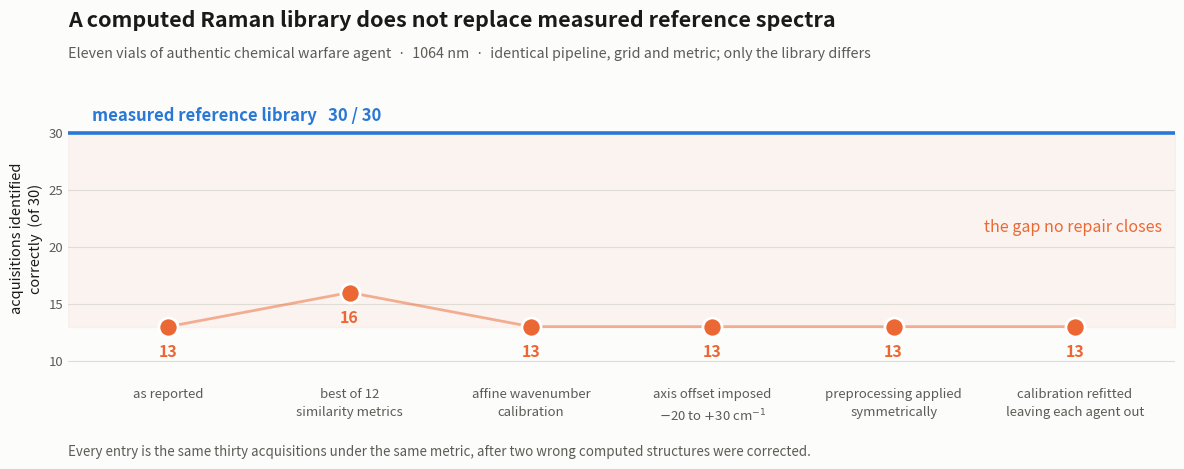

Python code for this plot: (Note: this script raises an exception after producing the figure.)
"""
Graphical abstract. Writes figures/graphical_abstract.png and .pdf.

Six conditions, all on the same thirty acquisitions under the same metric: the result as
reported, the best of the twelve similarity metrics, the affine wavenumber calibration, the
imposed axis offset, symmetric preprocessing, and the calibration refitted with each agent
held out. The counts are those of Sections 3.1 and 3.3-3.5 and of Tables S-metrics,
S-affine, S-offsetscan, S-aslssym and S-loaoident; they are written out here rather than
recomputed, since each comes from a different script.
"""
import os
import matplotlib; matplotlib.use("Agg")
import matplotlib.pyplot as plt, numpy as np
from matplotlib.patches import FancyBboxPatch
BLUE="#2a78d6"; ORANGE="#eb6834"; INK="#1a1a19"; INK2="#5c5b55"; GRID="#dedcd5"; BG="#fcfcfb"
# Elsevier recommends roughly 1328 x 531 px for the graphical abstract (2.5:1).
fig=plt.figure(figsize=(12.5,5.0), dpi=200, facecolor=BG)
ax=fig.add_axes([0.085,0.20,0.885,0.58]); ax.set_facecolor(BG)

COND=["as reported","best of 12\nsimilarity metrics","affine wavenumber\ncalibration",
      "axis offset imposed\n$-$20 to $+$30 cm$^{-1}$","preprocessing applied\nsymmetrically",
      "calibration refitted\nleaving each agent out"]
COMP=[13,16,13,13,13,13]
x=np.arange(len(COND))
ax.fill_between([-0.55,len(COND)-0.45],[13,13],[30,30],color=ORANGE,alpha=0.055,zorder=0)
ax.plot([-0.55,len(COND)-0.45],[30,30],color=BLUE,lw=2.6,zorder=3)
ax.plot(x,COMP,"-",color=ORANGE,lw=2.0,alpha=0.5,zorder=2)
ax.scatter(x,COMP,s=190,color=ORANGE,edgecolor="white",linewidth=2.0,zorder=4)
for xi,v in zip(x,COMP):
    ax.annotate(f"{v}",(xi,v),textcoords="offset points",xytext=(0,-22),
                ha="center",fontsize=11.5,color=ORANGE,fontweight="bold")
ax.text(-0.42,30.75,"measured reference library   30 / 30",fontsize=12,color=BLUE,
        va="bottom",fontweight="bold")
ax.text(len(COND)-0.52,21.3,"the gap no repair closes",fontsize=11.5,color=ORANGE,
        ha="right",style="italic")
ax.set_xticks(x); ax.set_xticklabels(COND,fontsize=9.3,color=INK2,linespacing=1.45)
ax.set_xlim(-0.55,len(COND)-0.45); ax.set_ylim(8,33.5)
ax.set_yticks([10,15,20,25,30]); ax.tick_params(colors=INK2,labelsize=9.5,length=0)
ax.set_ylabel("acquisitions identified\ncorrectly  (of 30)",fontsize=10.5,color=INK,linespacing=1.4)
ax.grid(True,axis="y",color=GRID,lw=0.8); ax.set_axisbelow(True)
for s_ in ("top","right","bottom","left"): ax.spines[s_].set_visible(False)

fig.text(0.085,0.905,"A computed Raman library does not replace measured reference spectra",
         fontsize=15.5,color=INK,fontweight="bold",va="bottom")
fig.text(0.085,0.845,"Eleven vials of authentic chemical warfare agent  ·  1064 nm  ·  identical pipeline, grid and metric; only the library differs",
         fontsize=10.3,color=INK2,va="bottom")
fig.text(0.085,0.055,"Every entry is the same thirty acquisitions under the same metric, after two wrong computed structures were corrected.",
         fontsize=9.6,color=INK2)
ROOT = os.path.dirname(os.path.dirname(os.path.abspath(__file__)))
fig.savefig(os.path.join(ROOT, "figures", "graphical_abstract.png"), dpi=200, facecolor=BG)
fig.savefig(os.path.join(ROOT, "figures", "graphical_abstract.pdf"), facecolor=BG)
print("saved figures/graphical_abstract.png and .pdf")
